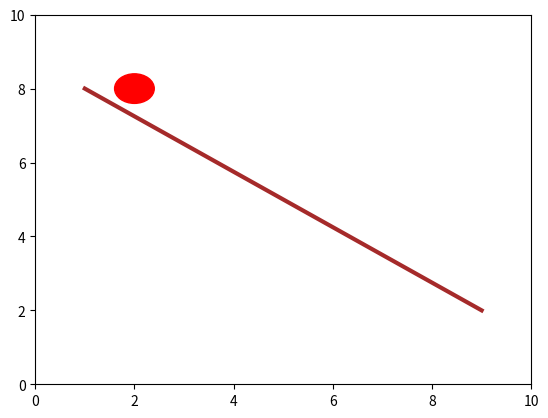

The matplotlib source for this figure:
import matplotlib.pyplot as plt
from matplotlib.animation import FuncAnimation

fig, ax = plt.subplots()
ax.set_xlim(0, 10)
ax.set_ylim(0, 10)

plane, = ax.plot([1, 9], [8, 2], 'brown', linewidth=3)
ball = plt.Circle((2, 7.2), 0.4, color='red')
ax.add_patch(ball)

def update(frame):
    
    ball_x = 2 + frame * 0.1
    ball_y = 8 - frame * 0.08  
    
    ball.center = (ball_x, ball_y)
    return ball,

ani = FuncAnimation(fig, update, frames=80, interval=50, blit=True)
plt.show()